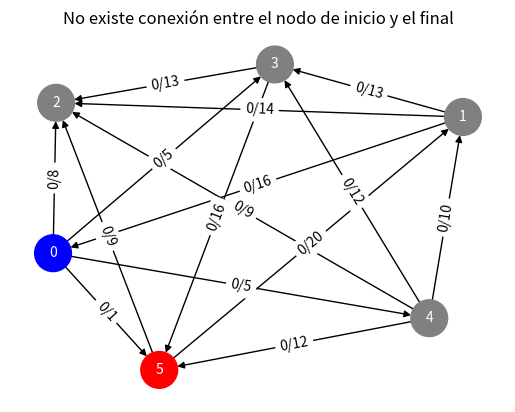
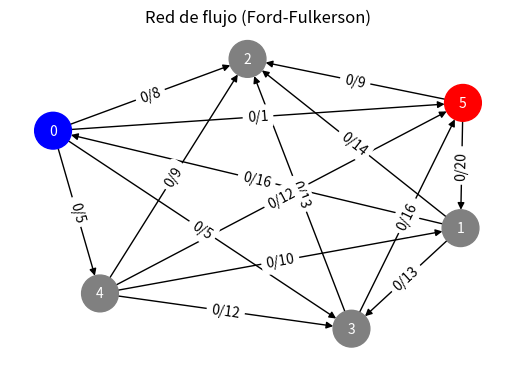

These figures' Python source, in order:
import networkx as nx
import matplotlib.pyplot as plt
import numpy as np
from matplotlib.widgets import Button

# Clase para crear el grafo y manejar el algoritmo Ford-Fulkerson
class GraphVisualization:
    def __init__(self, graph, source, sink):
        self.graph = graph
        self.n = len(graph)
        self.G = nx.DiGraph()
        self.source = source
        self.sink = sink
        self.pos = None
        self.flow = 0
        self.max_flow = 0
        self.parent = [-1] * self.n
        self.build_graph()
        self.paths = []
        self.current_path = None
        self.current_flow = 0
        self.step_state = 0  # Controlar la etapa de visualización (0: exploración, 1: visualización completa)
        self.remaining_path = []  # Para visualizar paso a paso las aristas del camino
        self.init_visualization()

    # Construir el grafo a partir de la matriz de adyacencia
    def build_graph(self):
        for i in range(self.n):
            for j in range(self.n):
                if self.graph[i][j] > 0:
                    self.G.add_edge(i, j, capacity=self.graph[i][j], flow=0)

    # Realiza BFS para encontrar un camino con capacidad residual
    def bfs(self, s, t, parent):
        visited = [False] * self.n
        queue = [s]
        visited[s] = True

        while queue:
            u = queue.pop(0)

            for v in range(self.n):
                # Verifica si hay capacidad residual
                if not visited[v] and self.graph[u][v] > 0:
                    queue.append(v)
                    visited[v] = True
                    parent[v] = u
                    if v == t:
                        return True

        return False

    # Método principal para ejecutar el algoritmo Ford-Fulkerson paso a paso
    def ford_fulkerson_step_by_step(self):
        self.paths = []

        # Mientras exista un camino con capacidad residual
        while self.bfs(self.source, self.sink, self.parent):
            path_flow = float("Inf")
            s = self.sink
            path = []
            
            # Encontrar el flujo máximo en el camino encontrado por BFS
            while s != self.source:
                path_flow = min(path_flow, self.graph[self.parent[s]][s])
                path.insert(0, (self.parent[s], s))  # Guardar el camino
                s = self.parent[s]

            # Actualizar la lista de caminos y flujo total
            self.paths.append((path, path_flow))
            self.flow += path_flow

            # Actualizar las capacidades residuales
            v = self.sink
            while v != self.source:
                u = self.parent[v]
                self.graph[u][v] -= path_flow
                self.graph[v][u] += path_flow  # Añadir capacidad en la dirección opuesta (grafo residual)
                v = self.parent[v]

        self.max_flow = self.flow
        self.current_path = None  # Reiniciar el camino actual

    # Visualización inicial del grafo
    def init_visualization(self):
        plt.clf()  # Limpiar la figura
        self.pos = nx.spring_layout(self.G, k=5.5)  # Aumentar el valor de k para más dispersión
        plt.title("Red de flujo (Ford-Fulkerson)")
        self.draw_graph()

    # Dibujar el grafo y mostrar capacidades y flujos
    def draw_graph(self):
        edge_colors = []
        edge_labels = {}

        for u, v, d in self.G.edges(data=True):
            if self.current_path is not None and (u, v) in self.current_path:
                edge_colors.append("blue")  # Camino completo
            elif (u, v) in self.remaining_path:
                edge_colors.append("green")  # Camino actual parcial
            elif d['flow'] == d['capacity']:
                edge_colors.append("red")  # Arista saturada
            else:
                edge_colors.append("black")  # Arista normal

            edge_labels[(u, v)] = f"{d['flow']}/{d['capacity']}"

        # Colorear el nodo fuente y sumidero
        node_colors = ['blue' if node == self.source else 'red' if node == self.sink else 'gray' for node in self.G.nodes()]

        nx.draw(self.G, self.pos, with_labels=True, node_color=node_colors, edge_color=edge_colors, node_size=700, font_size=10, font_color='white')
        nx.draw_networkx_edge_labels(self.G, self.pos, edge_labels=edge_labels)

        # Mostrar el flujo máximo si hemos terminado
        if not self.paths and self.max_flow == 0:
            plt.title("No existe conexión entre el nodo de inicio y el final")
        elif not self.paths and self.max_flow > 0:
            plt.title(f"Flujo máximo: {self.max_flow}")

        plt.draw()

    # Avanzar al siguiente paso del flujo
    def next_step(self, event):
        if not self.paths and not self.remaining_path:
            print(f"Flujo máximo: {self.max_flow}")
            plt.title(f"Flujo máximo: {self.max_flow}")
            return

        if self.step_state == 0:
            if not self.remaining_path:  # Comenzar con un nuevo camino
                path, path_flow = self.paths.pop(0)
                self.current_path = path
                self.current_flow = path_flow
                self.remaining_path = path.copy()  # Guardar copia del camino actual
                print(f"Camino utilizado: {' -> '.join(str(u) for u, _ in path)}")
            
            # Dibujar el siguiente paso del camino
            if self.remaining_path:
                self.remaining_path.pop(0)  # Quitar una arista del camino actual
                if not self.remaining_path:  # Si el camino está completo, pasamos a la siguiente etapa
                    self.step_state = 1
            self.draw_graph()

        elif self.step_state == 1:  # Actualizar el flujo y mostrar el camino final
            # Actualizar el grafo de NetworkX con el flujo del camino completo
            for u, v in self.current_path:
                self.G[u][v]['flow'] += self.current_flow
                if self.G.has_edge(v, u):
                    self.G[v][u]['flow'] -= self.current_flow

            print(f"Flujo enviado en este camino: {self.current_flow}")
            self.step_state = 0  # Volver al estado de exploración
            self.current_path = None
            self.remaining_path = []
            self.draw_graph()

# Generar una matriz de adyacencia aleatoria de 16x16 con conexiones limitadas
np.random.seed(55)  # Para tener resultados reproducibles (opcional)
matrix_size = 6

# Generamos una matriz de adyacencia aleatoria, pero con pocas conexiones (probabilidad del 30%)
graph = np.random.randint(0, 21, size=(matrix_size, matrix_size))  # Capacidades aleatorias entre 0 y 20
np.fill_diagonal(graph, 0)  # No permitir bucles en el grafo

# Asegurar que el grafo sea dirigido y unidireccional
for i in range(matrix_size):
    for j in range(i+1, matrix_size):  # Solo revisar la mitad superior de la matriz
        if np.random.rand() < 0.5:  # 50% de probabilidad de eliminar una dirección
            graph[j][i] = 0  # Eliminar la conexión de j -> i
        else:
            graph[i][j] = 0  # Eliminar la conexión de i -> j

source = 0
sink = matrix_size - 1

# Crear instancia del grafo
graph_vis = GraphVisualization(graph, source, sink)

# Ejecutar el algoritmo Ford-Fulkerson paso a paso
graph_vis.ford_fulkerson_step_by_step()

# Configurar el botón para avanzar paso a paso
fig, ax = plt.subplots()
plt.subplots_adjust(bottom=0.2)

# Crear botón
ax_button = plt.axes([0.4, 0.05, 0.2, 0.075])
button = Button(ax_button, 'Siguiente')
button.on_clicked(graph_vis.next_step)

# Mostrar visualización inicial
graph_vis.init_visualization()
plt.show()
